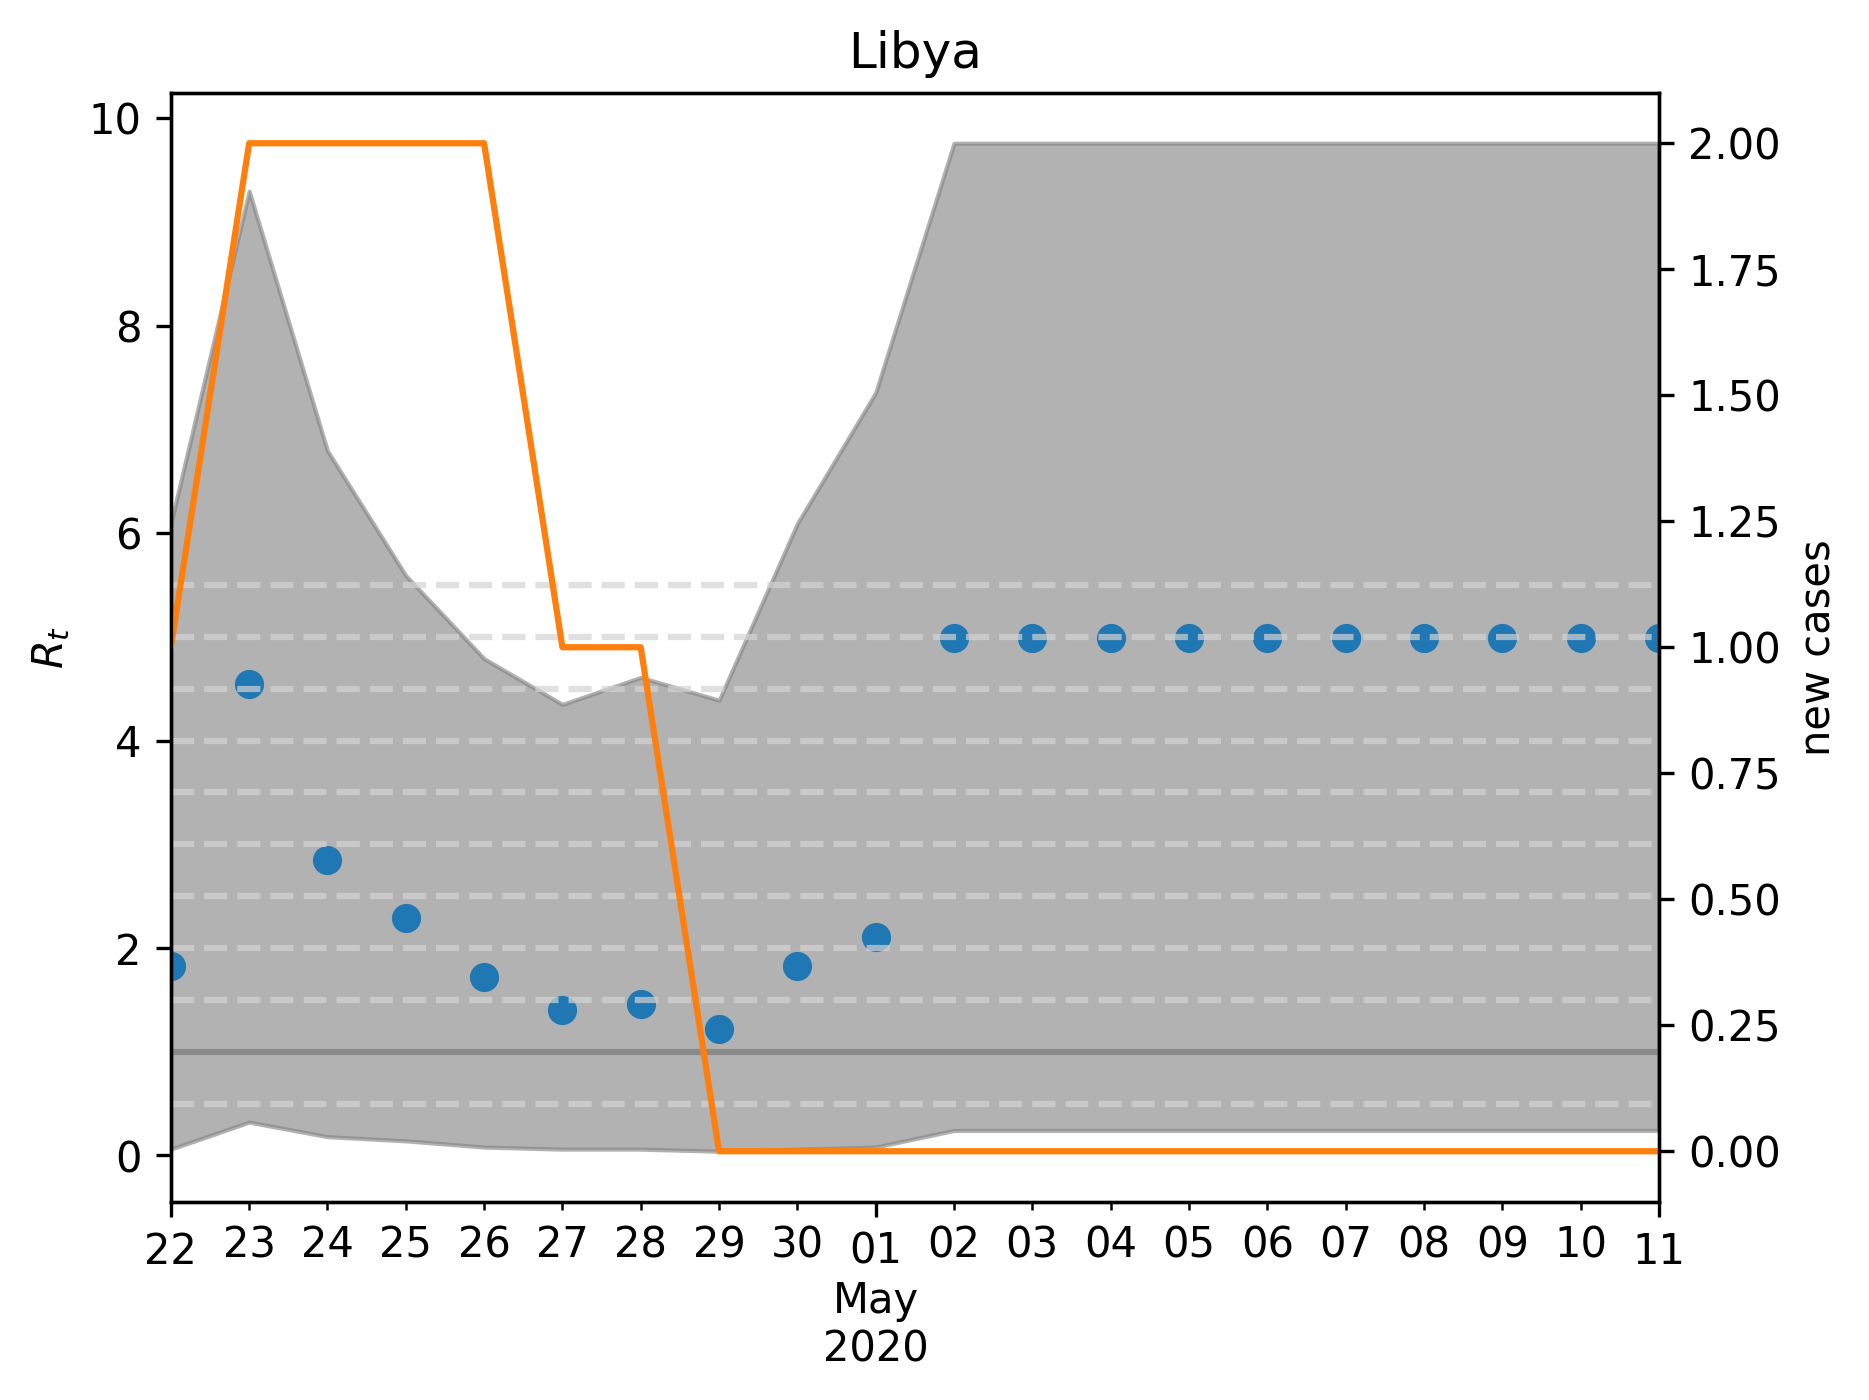

Source data for this figure (header and first rows):
, median, lower, upper, cases, one, hl0.5, hl1.5, hl2.0, hl2.5, hl3.0, hl3.5, hl4.0, hl4.5, hl5.0, hl5.5
2020-04-22, 1.824, 0.06012, 6.092, 1.0, 1, 0.5, 1.5, 2.0, 2.5, 3.0, 3.5, 4.0, 4.5, 5.0, 5.5
2020-04-23, 4.549, 0.3206, 9.299, 2.0, 1, 0.5, 1.5, 2.0, 2.5, 3.0, 3.5, 4.0, 4.5, 5.0, 5.5
2020-04-24, 2.846, 0.1804, 6.794, 2.0, 1, 0.5, 1.5, 2.0, 2.5, 3.0, 3.5, 4.0, 4.5, 5.0, 5.5
2020-04-25, 2.285, 0.1403, 5.591, 2.0, 1, 0.5, 1.5, 2.0, 2.5, 3.0, 3.5, 4.0, 4.5, 5.0, 5.5
2020-04-26, 1.723, 0.08016, 4.79, 2.0, 1, 0.5, 1.5, 2.0, 2.5, 3.0, 3.5, 4.0, 4.5, 5.0, 5.5
2020-04-27, 1.403, 0.06012, 4.349, 1.0, 1, 0.5, 1.5, 2.0, 2.5, 3.0, 3.5, 4.0, 4.5, 5.0, 5.5
2020-04-28, 1.463, 0.06012, 4.609, 1.0, 1, 0.5, 1.5, 2.0, 2.5, 3.0, 3.5, 4.0, 4.5, 5.0, 5.5
2020-04-29, 1.222, 0.04008, 4.389, 0.0, 1, 0.5, 1.5, 2.0, 2.5, 3.0, 3.5, 4.0, 4.5, 5.0, 5.5
2020-04-30, 1.824, 0.06012, 6.092, 0.0, 1, 0.5, 1.5, 2.0, 2.5, 3.0, 3.5, 4.0, 4.5, 5.0, 5.5
2020-05-01, 2.104, 0.08016, 7.355, 0.0, 1, 0.5, 1.5, 2.0, 2.5, 3.0, 3.5, 4.0, 4.5, 5.0, 5.5
2020-05-02, 4.99, 0.2405, 9.76, 0.0, 1, 0.5, 1.5, 2.0, 2.5, 3.0, 3.5, 4.0, 4.5, 5.0, 5.5
2020-05-03, 4.99, 0.2405, 9.76, 0.0, 1, 0.5, 1.5, 2.0, 2.5, 3.0, 3.5, 4.0, 4.5, 5.0, 5.5
2020-05-04, 4.99, 0.2405, 9.76, 0.0, 1, 0.5, 1.5, 2.0, 2.5, 3.0, 3.5, 4.0, 4.5, 5.0, 5.5
2020-05-05, 4.99, 0.2405, 9.76, 0.0, 1, 0.5, 1.5, 2.0, 2.5, 3.0, 3.5, 4.0, 4.5, 5.0, 5.5
2020-05-06, 4.99, 0.2405, 9.76, 0.0, 1, 0.5, 1.5, 2.0, 2.5, 3.0, 3.5, 4.0, 4.5, 5.0, 5.5
2020-05-07, 4.99, 0.2405, 9.76, 0.0, 1, 0.5, 1.5, 2.0, 2.5, 3.0, 3.5, 4.0, 4.5, 5.0, 5.5
2020-05-08, 4.99, 0.2405, 9.76, 0.0, 1, 0.5, 1.5, 2.0, 2.5, 3.0, 3.5, 4.0, 4.5, 5.0, 5.5
2020-05-09, 4.99, 0.2405, 9.76, 0.0, 1, 0.5, 1.5, 2.0, 2.5, 3.0, 3.5, 4.0, 4.5, 5.0, 5.5
2020-05-10, 4.99, 0.2405, 9.76, 0.0, 1, 0.5, 1.5, 2.0, 2.5, 3.0, 3.5, 4.0, 4.5, 5.0, 5.5
2020-05-11, 4.99, 0.2405, 9.76, 0.0, 1, 0.5, 1.5, 2.0, 2.5, 3.0, 3.5, 4.0, 4.5, 5.0, 5.5
